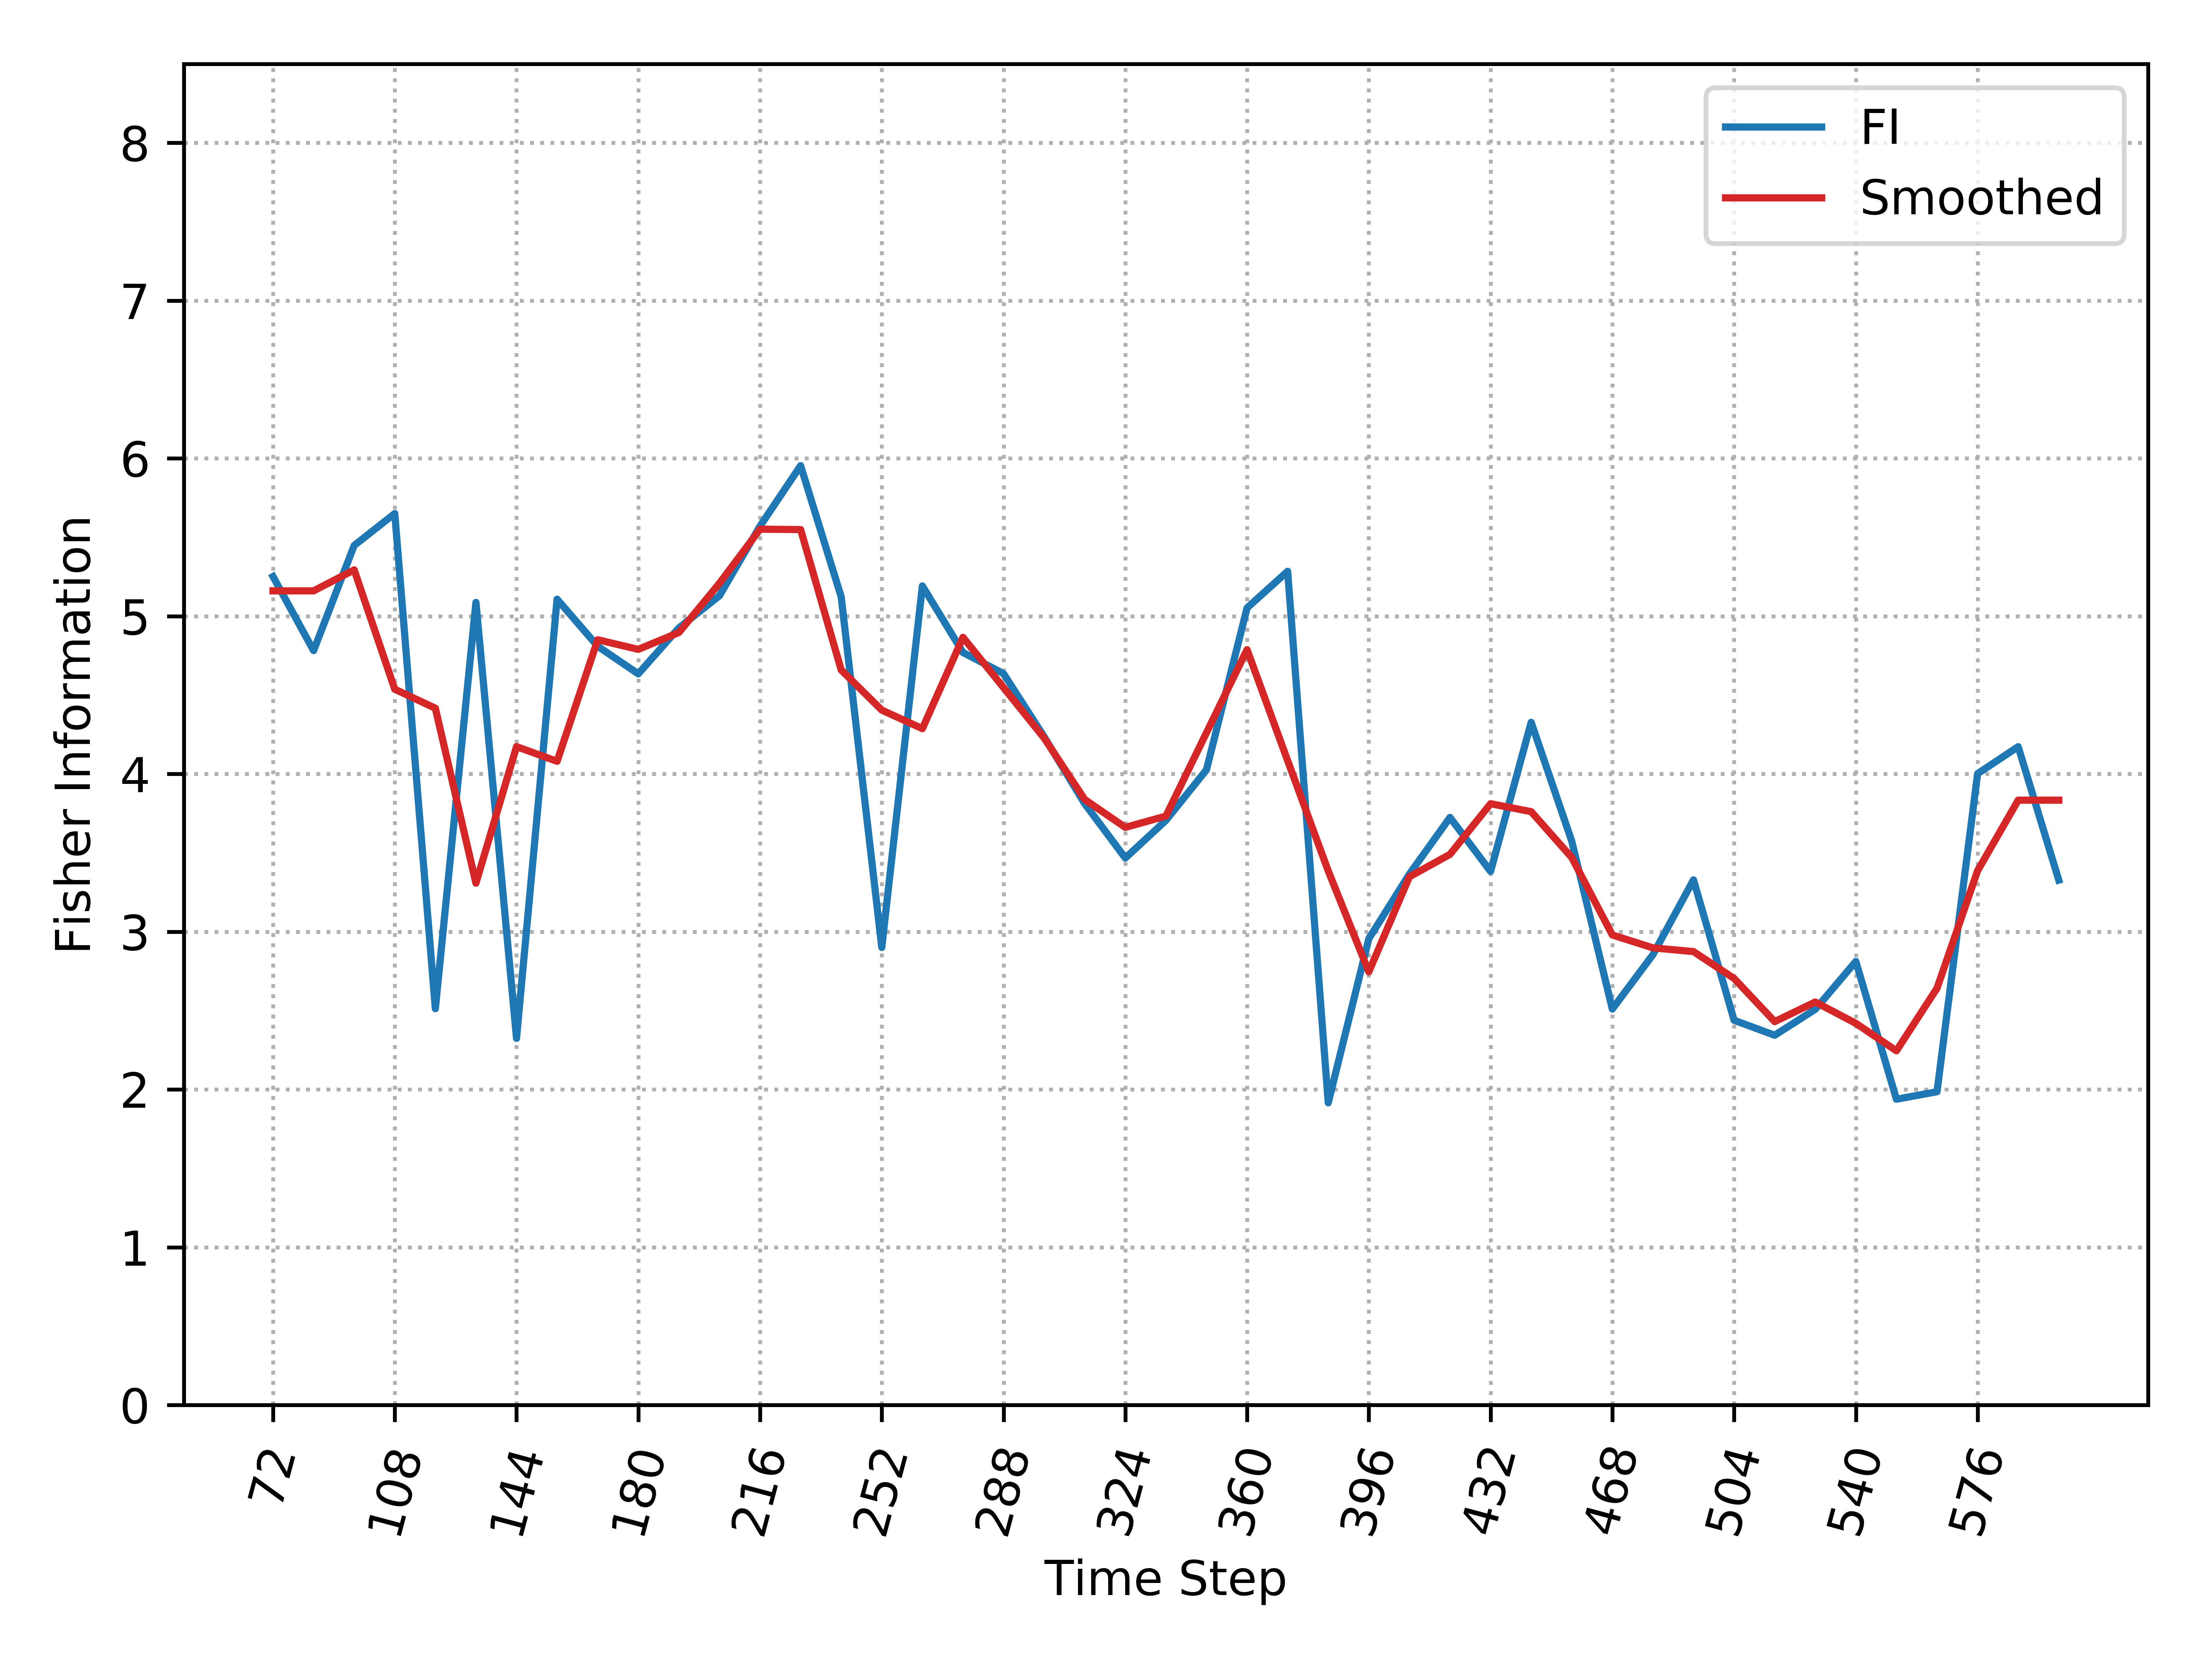

The data file committed next to this chart (first rows):
, Time_Step, FI, Smooth_FI
0, 72, 5.251, 5.16
1, 84, 4.781, 5.16
2, 96, 5.448, 5.293
3, 108, 5.65, 4.537
4, 120, 2.512, 4.416
5, 132, 5.087, 3.307
6, 144, 2.324, 4.173
7, 156, 5.107, 4.08
8, 168, 4.809, 4.85
9, 180, 4.634, 4.789
10, 192, 4.925, 4.896
11, 204, 5.129, 5.208
12, 216, 5.57, 5.551
13, 228, 5.954, 5.549
14, 240, 5.122, 4.658
15, 252, 2.9, 4.404
16, 264, 5.191, 4.287
17, 276, 4.77, 4.865
18, 288, 4.636, 4.547
19, 300, 4.235, 4.227
20, 312, 3.811, 3.838
21, 324, 3.467, 3.661
22, 336, 3.705, 3.733
23, 348, 4.026, 4.261
24, 360, 5.052, 4.787
25, 372, 5.284, 4.084
26, 384, 1.915, 3.385
27, 396, 2.955, 2.745
28, 408, 3.365, 3.348
29, 420, 3.724, 3.49
30, 432, 3.382, 3.811
31, 444, 4.327, 3.761
32, 456, 3.573, 3.47
33, 468, 2.51, 2.979
34, 480, 2.854, 2.897
35, 492, 3.328, 2.874
36, 504, 2.439, 2.703
37, 516, 2.343, 2.43
38, 528, 2.508, 2.554
39, 540, 2.811, 2.419
40, 552, 1.938, 2.245
41, 564, 1.986, 2.642
42, 576, 4.002, 3.386
43, 588, 4.172, 3.833
44, 600, 3.326, 3.833
